Labelled photos from "60_20_20segmented", an image-classification folder in Sanjana-aravindan/Plant-leaf-disease-classification. The possible labels are: apple frogeye spot, apple scab, apple cedar apple rust, apple healthy, blueberry healthy, cherry powdery mildew, cherry healthy, corn cercospora gray leaf spot, corn common rust, corn northern leaf blight, corn healthy, grape black rot, grape esca black measles, grape leaf blight isariopsis leaf spot markers, grape healthy, orange huanglongbing citrus greening, peach bacterial spot, peach healthy, bell pepper bacterial spot, bell pepper healthy, potato early blight, potato late blight, potato healthy, raspberry healthy, soybean healthy, squash powdery mildew, strawberry leaf scorch, strawberry healthy, tomato bacterial spot, tomato early blight, tomato late blight, tomato leaf mold, tomato septoria leaf spot, tomato two-spotted spider mite, tomato target spot, tomato yellow leaf curl virus, tomato mosaic virus, tomato healthy.

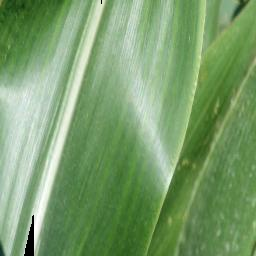
Label: corn healthy

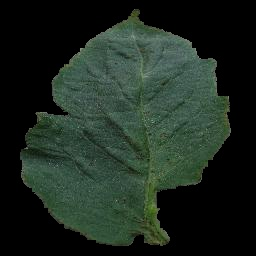
Label: tomato bacterial spot

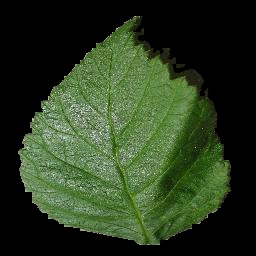
Label: raspberry healthy

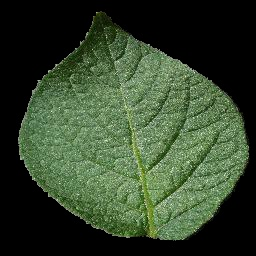
Label: potato healthy

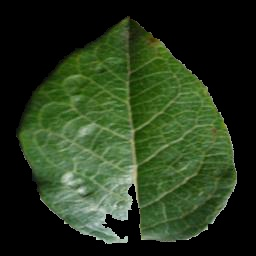
Label: blueberry healthy

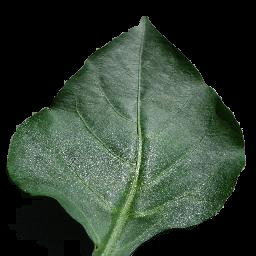
Label: bell pepper healthy
